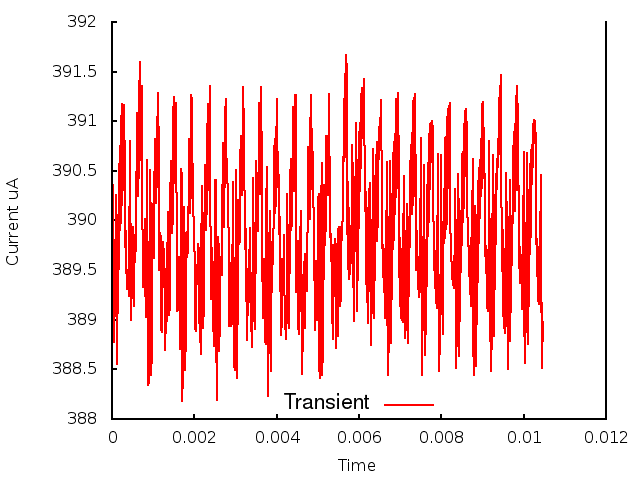

The data file committed next to this chart (first rows):
0.000000, 0.000000, 3.897071
1, 0.000010, 3.901
2, 0.000020, 3.902
3, 0.000030, 3.904
4, 0.000040, 3.888
5, 0.000050, 3.89
6, 0.000060, 3.888
7, 0.000070, 3.893
8, 0.000080, 3.893
9, 0.000090, 3.903
10, 0.000100, 3.899
11, 0.000110, 3.901
12, 0.000120, 3.886
13, 0.000130, 3.896
14, 0.000140, 3.891
15, 0.000150, 3.9
16, 0.000160, 3.895
17, 0.000170, 3.906
18, 0.000180, 3.898
19, 0.000190, 3.908
20, 0.000200, 3.899
21, 0.000210, 3.909
22, 0.000220, 3.9
23, 0.000230, 3.911
24, 0.000240, 3.902
25, 0.000250, 3.912
26, 0.000260, 3.903
27, 0.000270, 3.911
28, 0.000280, 3.905
29, 0.000290, 3.912
30, 0.000300, 3.907
31, 0.000310, 3.908
32, 0.000320, 3.897
33, 0.000330, 3.899
34, 0.000340, 3.895
35, 0.000350, 3.896
36, 0.000360, 3.893
37, 0.000370, 3.894
38, 0.000380, 3.894
39, 0.000390, 3.894
40, 0.000400, 3.895
41, 0.000410, 3.892
42, 0.000420, 3.901
43, 0.000430, 3.899
44, 0.000440, 3.908
45, 0.000450, 3.891
46, 0.000460, 3.89
47, 0.000470, 3.891
48, 0.000480, 3.894
49, 0.000490, 3.895
50, 0.000500, 3.896
51, 0.000510, 3.896
52, 0.000520, 3.899
53, 0.000530, 3.891
54, 0.000540, 3.894
55, 0.000550, 3.899
56, 0.000560, 3.897
57, 0.000570, 3.896
58, 0.000580, 3.898
59, 0.000590, 3.903
60, 0.000600, 3.907
... 986 more rows
